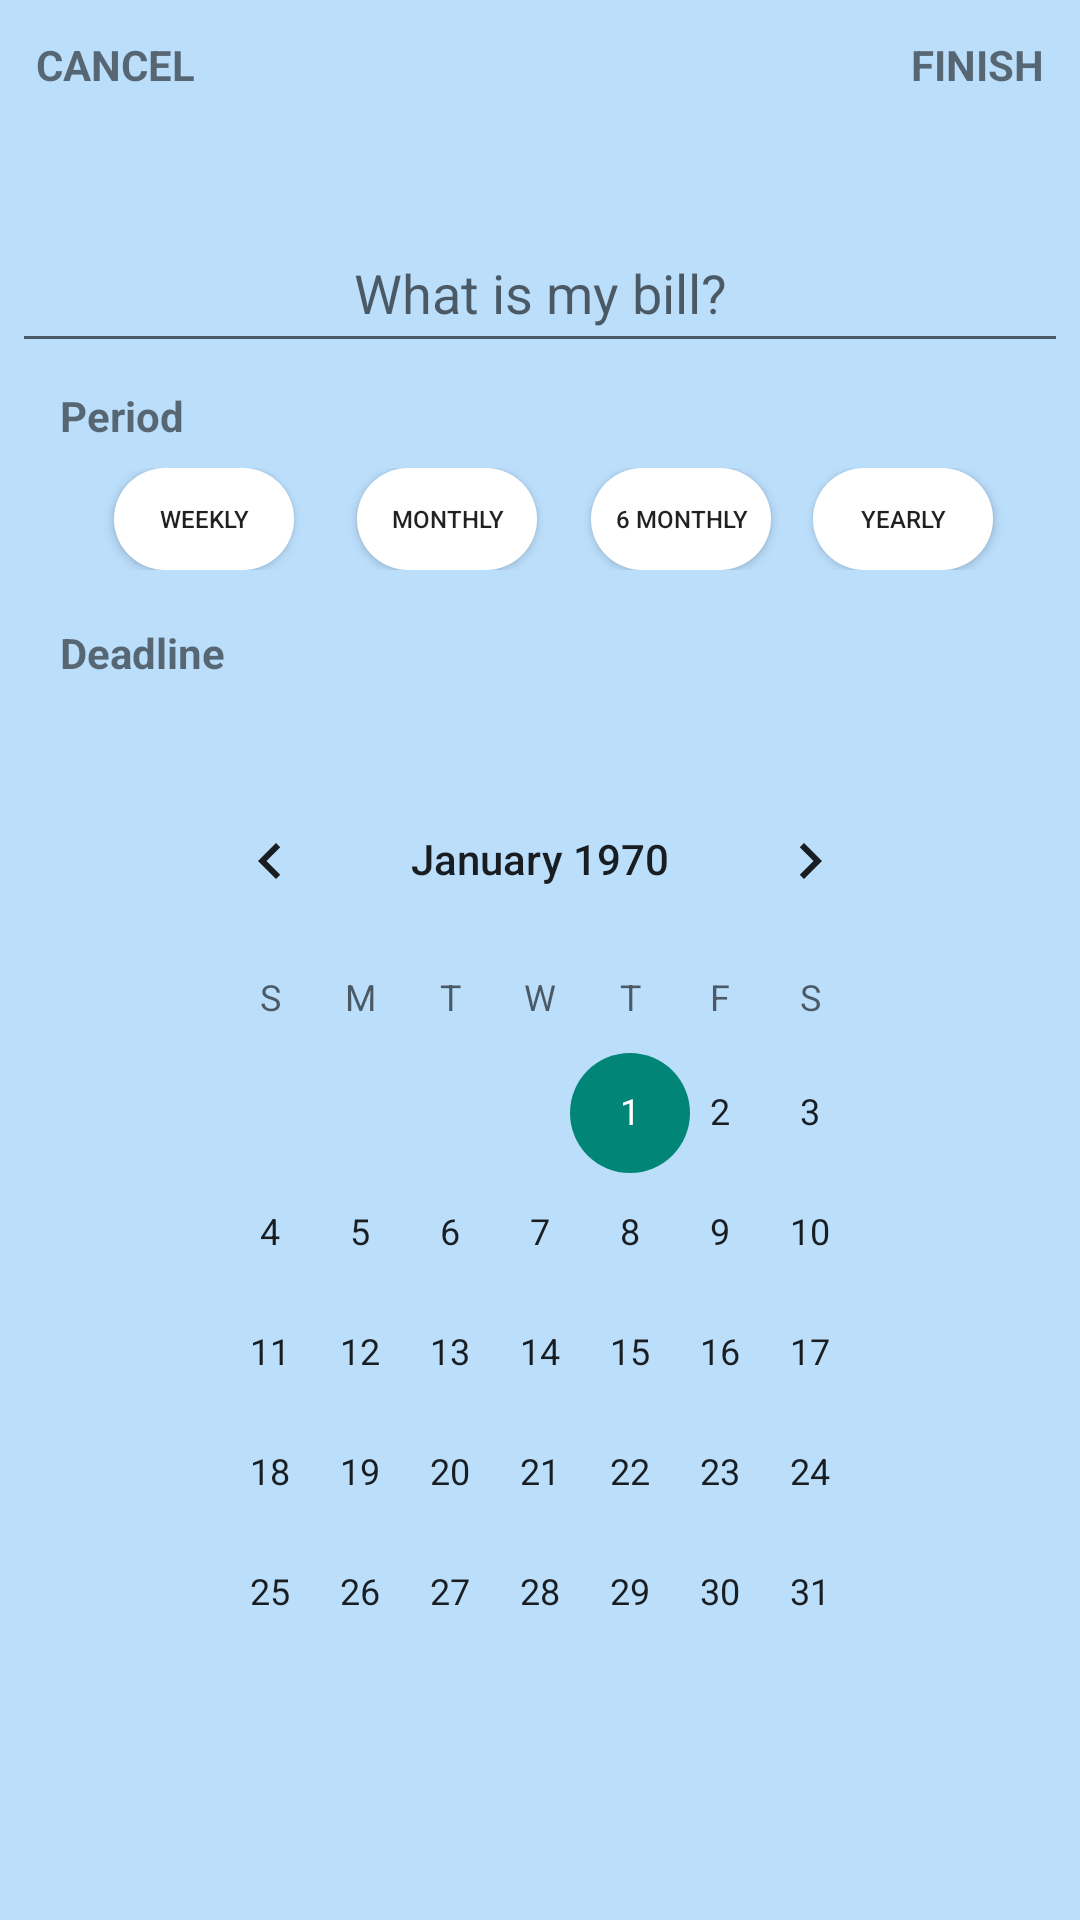

Write the Android layout XML for this screen, with the resource values it uses.
<!-- AndroidManifest.xml: application theme AppTheme -->
<!-- res/layout/newbill.xml -->
<?xml version="1.0" encoding="utf-8"?>
<RelativeLayout
    xmlns:android="http://schemas.android.com/apk/res/android"
    xmlns:app="http://schemas.android.com/apk/res-auto"
    xmlns:tools="http://schemas.android.com/tools"
    android:layout_width="match_parent"
    android:layout_height="match_parent"
    android:background="@color/backgroundColor"
    tools:context="com.wanmoon.finwal.activity.NewBill">

    <RelativeLayout
        android:layout_width="match_parent"
        android:layout_height="wrap_content"
        android:id="@+id/relative1"
        android:layout_alignParentStart="true">

        <TextView
            android:id="@+id/textViewCancel"
            android:layout_width="wrap_content"
            android:layout_height="wrap_content"
            android:text="CANCEL"
            android:textStyle="bold"
            android:paddingBottom="12dp"
            android:paddingEnd="12dp"
            android:paddingLeft="12dp"
            android:paddingRight="12dp"
            android:paddingStart="12dp"
            android:paddingTop="12dp"
            android:layout_alignParentLeft="true"/>

        <TextView
            android:id="@+id/textViewFinish"
            android:layout_width="wrap_content"
            android:layout_height="wrap_content"
            android:text="FINISH"
            android:textStyle="bold"
            android:paddingBottom="12dp"
            android:paddingEnd="12dp"
            android:paddingLeft="12dp"
            android:paddingRight="12dp"
            android:paddingStart="12dp"
            android:paddingTop="12dp"
            android:layout_alignParentRight="true"/>
    </RelativeLayout>


    <RelativeLayout
        android:layout_width="match_parent"
        android:layout_height="wrap_content"
        android:id="@+id/relative2"
        android:layout_below="@+id/relative1">


        <EditText
            android:id="@+id/editTextDescription_bill"
            android:layout_width="match_parent"
            android:layout_height="50dp"
            android:layout_marginBottom="8dp"
            android:layout_marginLeft="8dp"
            android:layout_marginRight="8dp"
            android:layout_marginStart="8dp"
            android:layout_marginTop="28dp"
            android:hint="What is my bill?"
            android:ems="10"

            android:layout_centerHorizontal="true"
            android:textAlignment="center"/>


    </RelativeLayout>

    <RelativeLayout
        android:layout_width="match_parent"
        android:layout_height="wrap_content"
        android:id="@+id/relative3"
        android:layout_below="@+id/relative2">

        <TextView
            android:id="@+id/textViewPeriod"
            android:layout_width="wrap_content"
            android:layout_height="wrap_content"
            android:text="Period"
            android:textStyle="bold"
            android:layout_marginBottom="8dp"
            android:layout_marginRight="8dp"
            android:layout_marginLeft="20dp" />

    </RelativeLayout>

    <RelativeLayout
        android:layout_width="match_parent"
        android:layout_height="wrap_content"
        android:id="@+id/relative4"
        android:layout_below="@+id/relative3">


        <Button
            android:id="@+id/buttonWeekly"
            android:layout_width="60dp"
            android:layout_height="34dp"
            android:background="@drawable/round_button"
            android:padding="5dp"
            android:text="Weekly"
            android:textSize="8dp"
            android:layout_marginRight="8dp"
            android:layout_marginLeft="8dp"
            android:layout_toStartOf="@+id/buttonMonthly"
            android:layout_marginEnd="21dp" />

        <Button
            android:id="@+id/buttonMonthly"
            android:layout_width="60dp"
            android:layout_height="34dp"
            android:background="@drawable/round_button"
            android:padding="5dp"
            android:text="Monthly"
            android:textSize="8dp"
            android:layout_marginRight="8dp"
            android:layout_marginLeft="8dp"
            android:layout_marginEnd="18dp"
            android:layout_alignParentTop="true"
            android:layout_toStartOf="@+id/button6Monthly" />

        <Button
            android:id="@+id/button6Monthly"
            android:layout_width="60dp"
            android:layout_height="34dp"
            android:background="@drawable/round_button"
            android:padding="5dp"
            android:text="6 Monthly"
            android:textSize="8dp"
            android:layout_marginRight="8dp"
            android:layout_marginLeft="8dp"
            android:layout_marginEnd="14dp"
            android:layout_alignParentTop="true"
            android:layout_toStartOf="@+id/buttonYearly" />

        <Button
            android:id="@+id/buttonYearly"
            android:layout_width="60dp"
            android:layout_height="34dp"
            android:background="@drawable/round_button"
            android:padding="5dp"
            android:text="Yearly"
            android:textSize="8dp"
            android:layout_marginRight="8dp"
            android:layout_marginLeft="8dp"
            android:layout_marginEnd="29dp"
            android:layout_alignParentTop="true"
            android:layout_alignParentEnd="true" />

    </RelativeLayout>


    <RelativeLayout
        android:layout_width="match_parent"
        android:layout_height="wrap_content"
        android:id="@+id/relative5"
        android:layout_below="@+id/relative4">

        <TextView
            android:id="@+id/textViewDeadline"
            android:layout_width="wrap_content"
            android:layout_height="wrap_content"
            android:layout_marginBottom="8dp"
            android:layout_marginLeft="20dp"
            android:layout_marginRight="8dp"
            android:layout_marginTop="18dp"
            android:text="Deadline"
            android:textStyle="bold"
             />

    </RelativeLayout>

    <RelativeLayout
        android:id="@+id/relative6"
        android:layout_width="match_parent"
        android:layout_height="wrap_content"
        android:layout_below="@+id/relative5">


        <CalendarView
            android:id="@+id/calendarViewBill"
            android:layout_width="250dp"
            android:layout_height="300dp"
            android:layout_marginLeft="8dp"
            android:layout_marginRight="8dp"
            android:layout_marginTop="18dp"
            android:layout_centerHorizontal="true"/>

    </RelativeLayout>





</RelativeLayout>
<!-- resources referenced by this layout -->
<resources>
  <color name="backgroundColor"> #bbdefb</color>
  <!-- drawable round_button (drawable) -->
  <?xml version="1.0" encoding="utf-8"?>
  <selector xmlns:android="http://schemas.android.com/apk/res/android">
      <item>
          <shape android:shape="rectangle">
              <solid android:color="#FFFFFF"/>
              
              <corners android:radius="30dp" />
          </shape>
      </item>
  </selector>
  <style name="AppTheme" parent="Theme.AppCompat.Light.NoActionBar">
          
          <item name="android:actionBarStyle">@style/MyActionBar</item>
          
          <item name="actionBarStyle">@style/MyActionBar</item>
      </style>
  <style name="MyActionBar" parent="@style/Widget.AppCompat.Light.ActionBar.Solid.Inverse">
          <item name="android:background">@color/color_bg_actionbar</item>
  
          
          <item name="background">@color/color_bg_actionbar</item>
      </style>
  <color name="color_bg_actionbar">#3399cc</color>
</resources>
